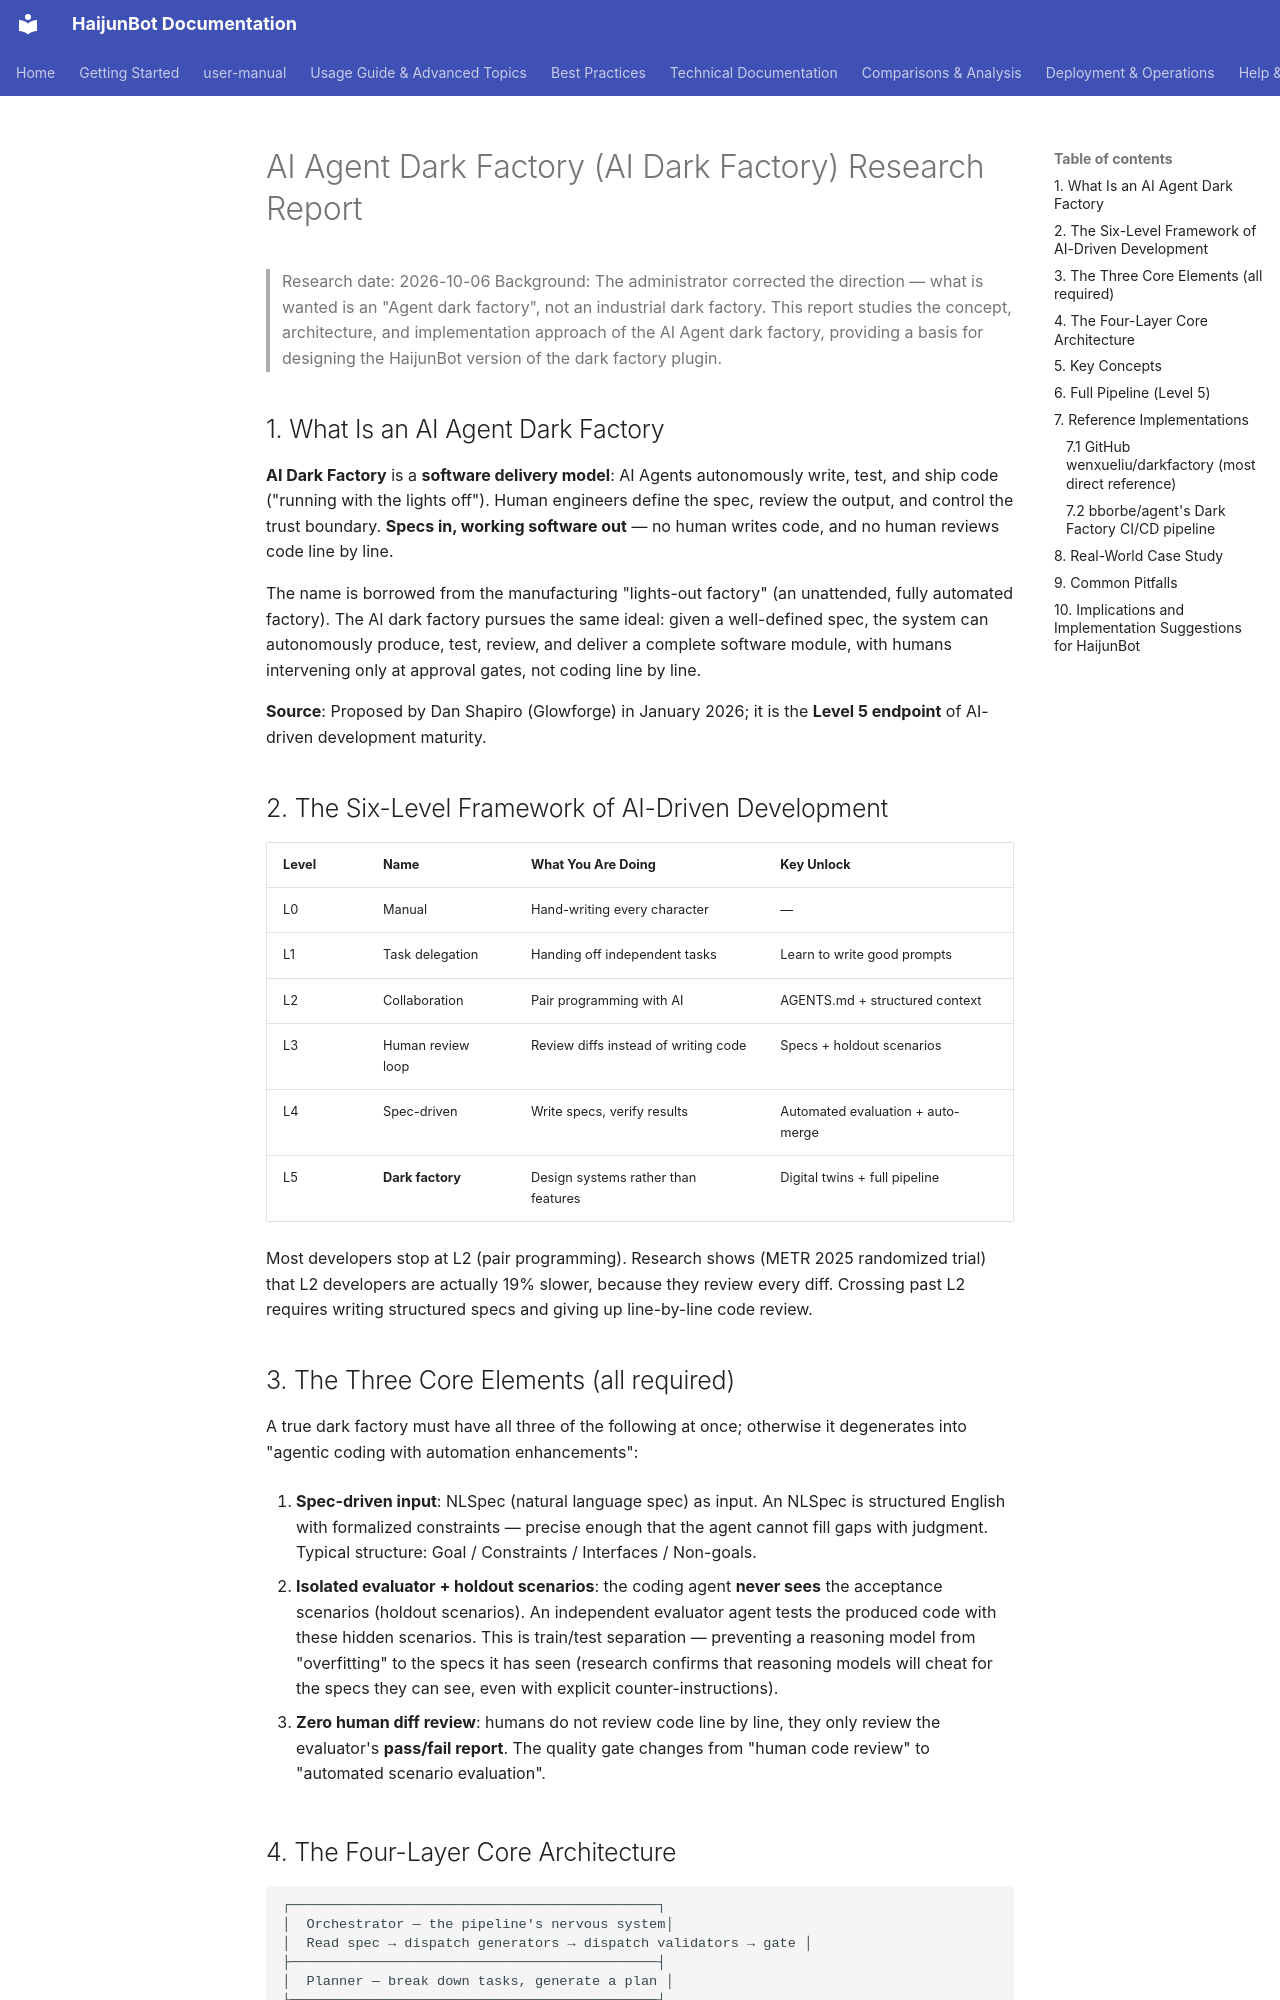

repository: takebox/haijunbot-vinbox · page: design/ai-dark-factory-research/index.html · generator: mkdocs

# AI Agent Dark Factory (AI Dark Factory) Research Report

> Research date: 2026-10-06
> Background: The administrator corrected the direction — what is wanted is an "Agent dark factory", not an industrial dark factory. This report studies the concept, architecture, and implementation approach of the AI Agent dark factory, providing a basis for designing the HaijunBot version of the dark factory plugin.

## 1. What Is an AI Agent Dark Factory

**AI Dark Factory** is a **software delivery model**: AI Agents autonomously write, test, and ship code ("running with the lights off"). Human engineers define the spec, review the output, and control the trust boundary. **Specs in, working software out** — no human writes code, and no human reviews code line by line.

The name is borrowed from the manufacturing "lights-out factory" (an unattended, fully automated factory). The AI dark factory pursues the same ideal: given a well-defined spec, the system can autonomously produce, test, review, and deliver a complete software module, with humans intervening only at approval gates, not coding line by line.

**Source**: Proposed by Dan Shapiro (Glowforge) in January 2026; it is the **Level 5 endpoint** of AI-driven development maturity.

## 2. The Six-Level Framework of AI-Driven Development

| Level | Name         | What You Are Doing    | Key Unlock                |
| ---- | ------------ | ------------------ | ------------------------- |
| L0   | Manual       | Hand-writing every character | —                         |
| L1   | Task delegation | Handing off independent tasks | Learn to write good prompts |
| L2   | Collaboration | Pair programming with AI | AGENTS.md + structured context |
| L3   | Human review loop | Review diffs instead of writing code | Specs + holdout scenarios |
| L4   | Spec-driven  | Write specs, verify results | Automated evaluation + auto-merge |
| L5   | **Dark factory** | Design systems rather than features | Digital twins + full pipeline |

Most developers stop at L2 (pair programming). Research shows (METR 2025 randomized trial) that L2 developers are actually 19% slower, because they review every diff. Crossing past L2 requires writing structured specs and giving up line-by-line code review.

## 3. The Three Core Elements (all required)

A true dark factory must have all three of the following at once; otherwise it degenerates into "agentic coding with automation enhancements":

1. **Spec-driven input**: NLSpec (natural language spec) as input. An NLSpec is structured English with formalized constraints — precise enough that the agent cannot fill gaps with judgment. Typical structure: Goal / Constraints / Interfaces / Non-goals.

2. **Isolated evaluator + holdout scenarios**: the coding agent **never sees** the acceptance scenarios (holdout scenarios). An independent evaluator agent tests the produced code with these hidden scenarios. This is train/test separation — preventing a reasoning model from "overfitting" to the specs it has seen (research confirms that reasoning models will cheat for the specs they can see, even with explicit counter-instructions).

3. **Zero human diff review**: humans do not review code line by line, they only review the evaluator's **pass/fail report**. The quality gate changes from "human code review" to "automated scenario evaluation".
